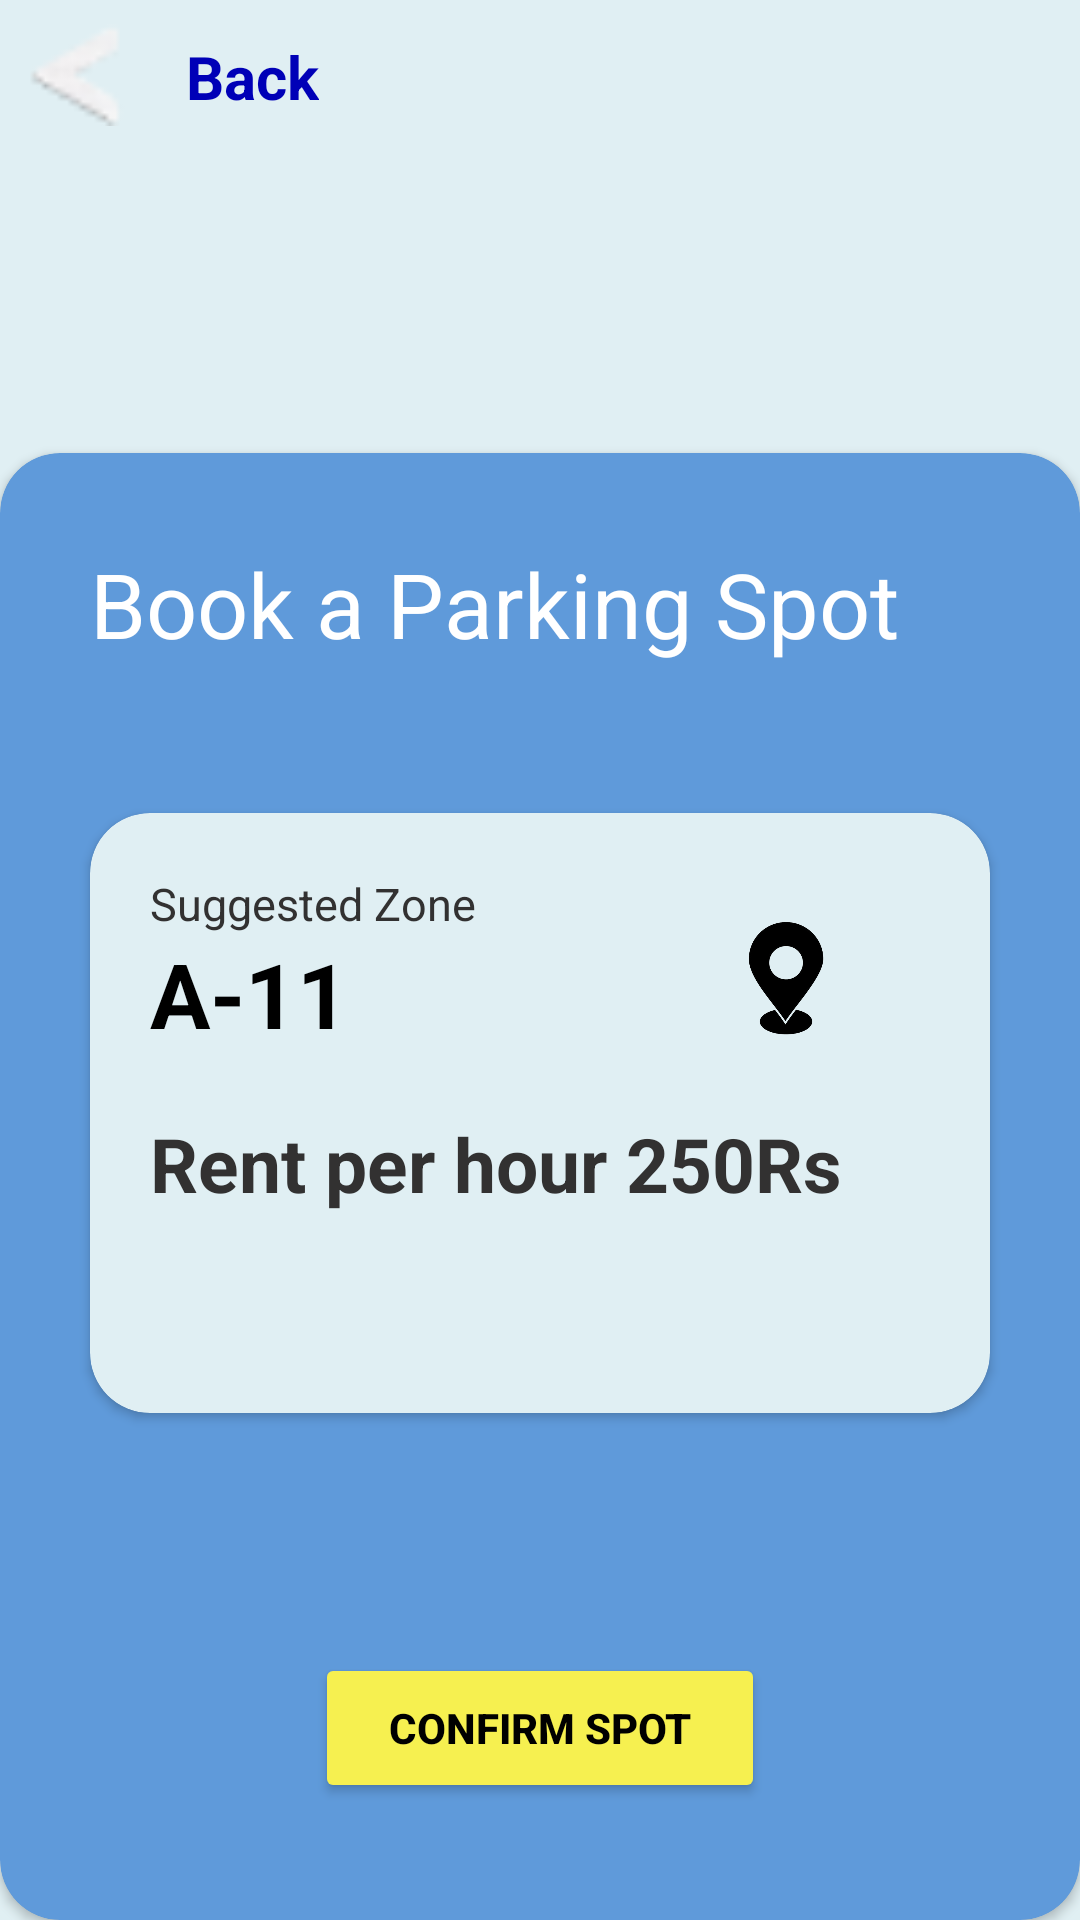

Layout XML and referenced resources for this Android screen:
<!-- AndroidManifest.xml: application theme Theme.GoPark -->
<!-- res/layout/activity_book_slot.xml -->
<?xml version="1.0" encoding="utf-8"?>
<LinearLayout xmlns:android="http://schemas.android.com/apk/res/android"
    xmlns:app="http://schemas.android.com/apk/res-auto"
    xmlns:tools="http://schemas.android.com/tools"
    android:layout_width="match_parent"
    android:layout_height="match_parent"
    android:background="#E0EFF3"
    android:orientation="vertical"
    tools:context=".BookSlotActivity">

    <LinearLayout
        android:layout_width="wrap_content"
        android:layout_height="wrap_content"
        android:orientation="horizontal">

        <ImageView
            android:layout_width="50dp"
            android:layout_height="50dp"
            android:src="@drawable/backicon">

        </ImageView>
        <TextView
            android:layout_width="wrap_content"
            android:layout_height="wrap_content"
            android:text="Back"
            android:layout_margin="12dp"
            android:textColor="#0000B7"
            android:textStyle="bold"
            android:textSize="20dp"></TextView>
    </LinearLayout>

    <androidx.cardview.widget.CardView
        android:layout_width="match_parent"
        android:layout_marginTop="100dp"
        app:cardCornerRadius="20dp"
        android:backgroundTint="#5F9ADA"
        android:layout_height="match_parent" >

        <TextView
            android:id="@+id/textView"
            android:layout_width="wrap_content"
            android:layout_height="wrap_content"
            android:text="Book a Parking Spot"
            android:textSize="30dp"
            android:textColor="#FFFFFF"
            android:layout_margin="30dp"/>

        <androidx.cardview.widget.CardView
            android:layout_width="300dp"
            android:layout_height="200dp"
            app:cardCornerRadius="20dp"
            android:layout_marginTop="120dp"
            android:backgroundTint="#E0EFF3"
            android:layout_gravity="center_horizontal">

            <TextView
                android:id="@+id/textView3"
                android:layout_width="wrap_content"
                android:layout_height="wrap_content"
                android:text="Suggested Zone"
                android:textColor="#323131"
                android:textSize="15dp"
                android:layout_margin="20dp"/>

            <LinearLayout
                android:layout_width="match_parent"
                android:layout_height="match_parent"
                android:orientation="horizontal">

                <TextView
                    android:id="@+id/textView5"
                    android:layout_width="wrap_content"
                    android:layout_height="wrap_content"
                    android:layout_weight="3"
                    android:layout_marginLeft="20dp"
                    android:layout_marginTop="40dp"
                    android:textSize="30dp"
                    android:textColor="@color/black"
                    android:textStyle="bold"
                    android:text="A-11" />

                <ImageView
                    android:id="@+id/imageView"
                    android:layout_width="50dp"
                    android:layout_height="50dp"
                    android:layout_weight="1"
                    android:layout_margin="30dp"
                    android:src="@drawable/locationicon" />
            </LinearLayout>

            <TextView
                android:id="@+id/textViewee"
                android:layout_width="wrap_content"
                android:layout_height="wrap_content"
                android:layout_marginLeft="20dp"
                android:layout_marginTop="100dp"
                android:textSize="25dp"
                android:textColor="#323131"

                android:textStyle="bold"
                android:text="Rent per hour 250Rs" />




        </androidx.cardview.widget.CardView>

        <Button
            android:id="@+id/Bookspotbtn"
            android:layout_width="150dp"
            android:layout_height="50dp"
            android:text="Confirm Spot"
            android:backgroundTint="#F6F050"
            android:textColor="@color/black"
            android:textStyle="bold"
            android:layout_gravity="center_horizontal"
            android:layout_marginTop="400dp"/>


    </androidx.cardview.widget.CardView>



</LinearLayout>
<!-- resources referenced by this layout -->
<resources>
  <color name="black">#FF000000</color>
  <!-- drawable backicon: png bitmap (drawable, 746 bytes) -->
  <!-- drawable locationicon: png bitmap (drawable, 41234 bytes) -->
  <style name="Theme.GoPark" parent="Theme.MaterialComponents.DayNight.DarkActionBar">
          
          <item name="colorPrimary">@color/purple_500</item>
          <item name="colorPrimaryVariant">@color/purple_700</item>
          <item name="colorOnPrimary">@color/white</item>
          
          <item name="colorSecondary">@color/teal_200</item>
          <item name="colorSecondaryVariant">@color/teal_700</item>
          <item name="colorOnSecondary">@color/black</item>
          
          <item name="android:statusBarColor">?attr/colorPrimaryVariant</item>
          
      </style>
  <color name="purple_500">#FF6200EE</color>
  <color name="purple_700">#FF3700B3</color>
  <color name="white">#FFFFFFFF</color>
  <color name="teal_200">#FF03DAC5</color>
  <color name="teal_700">#FF018786</color>
</resources>
